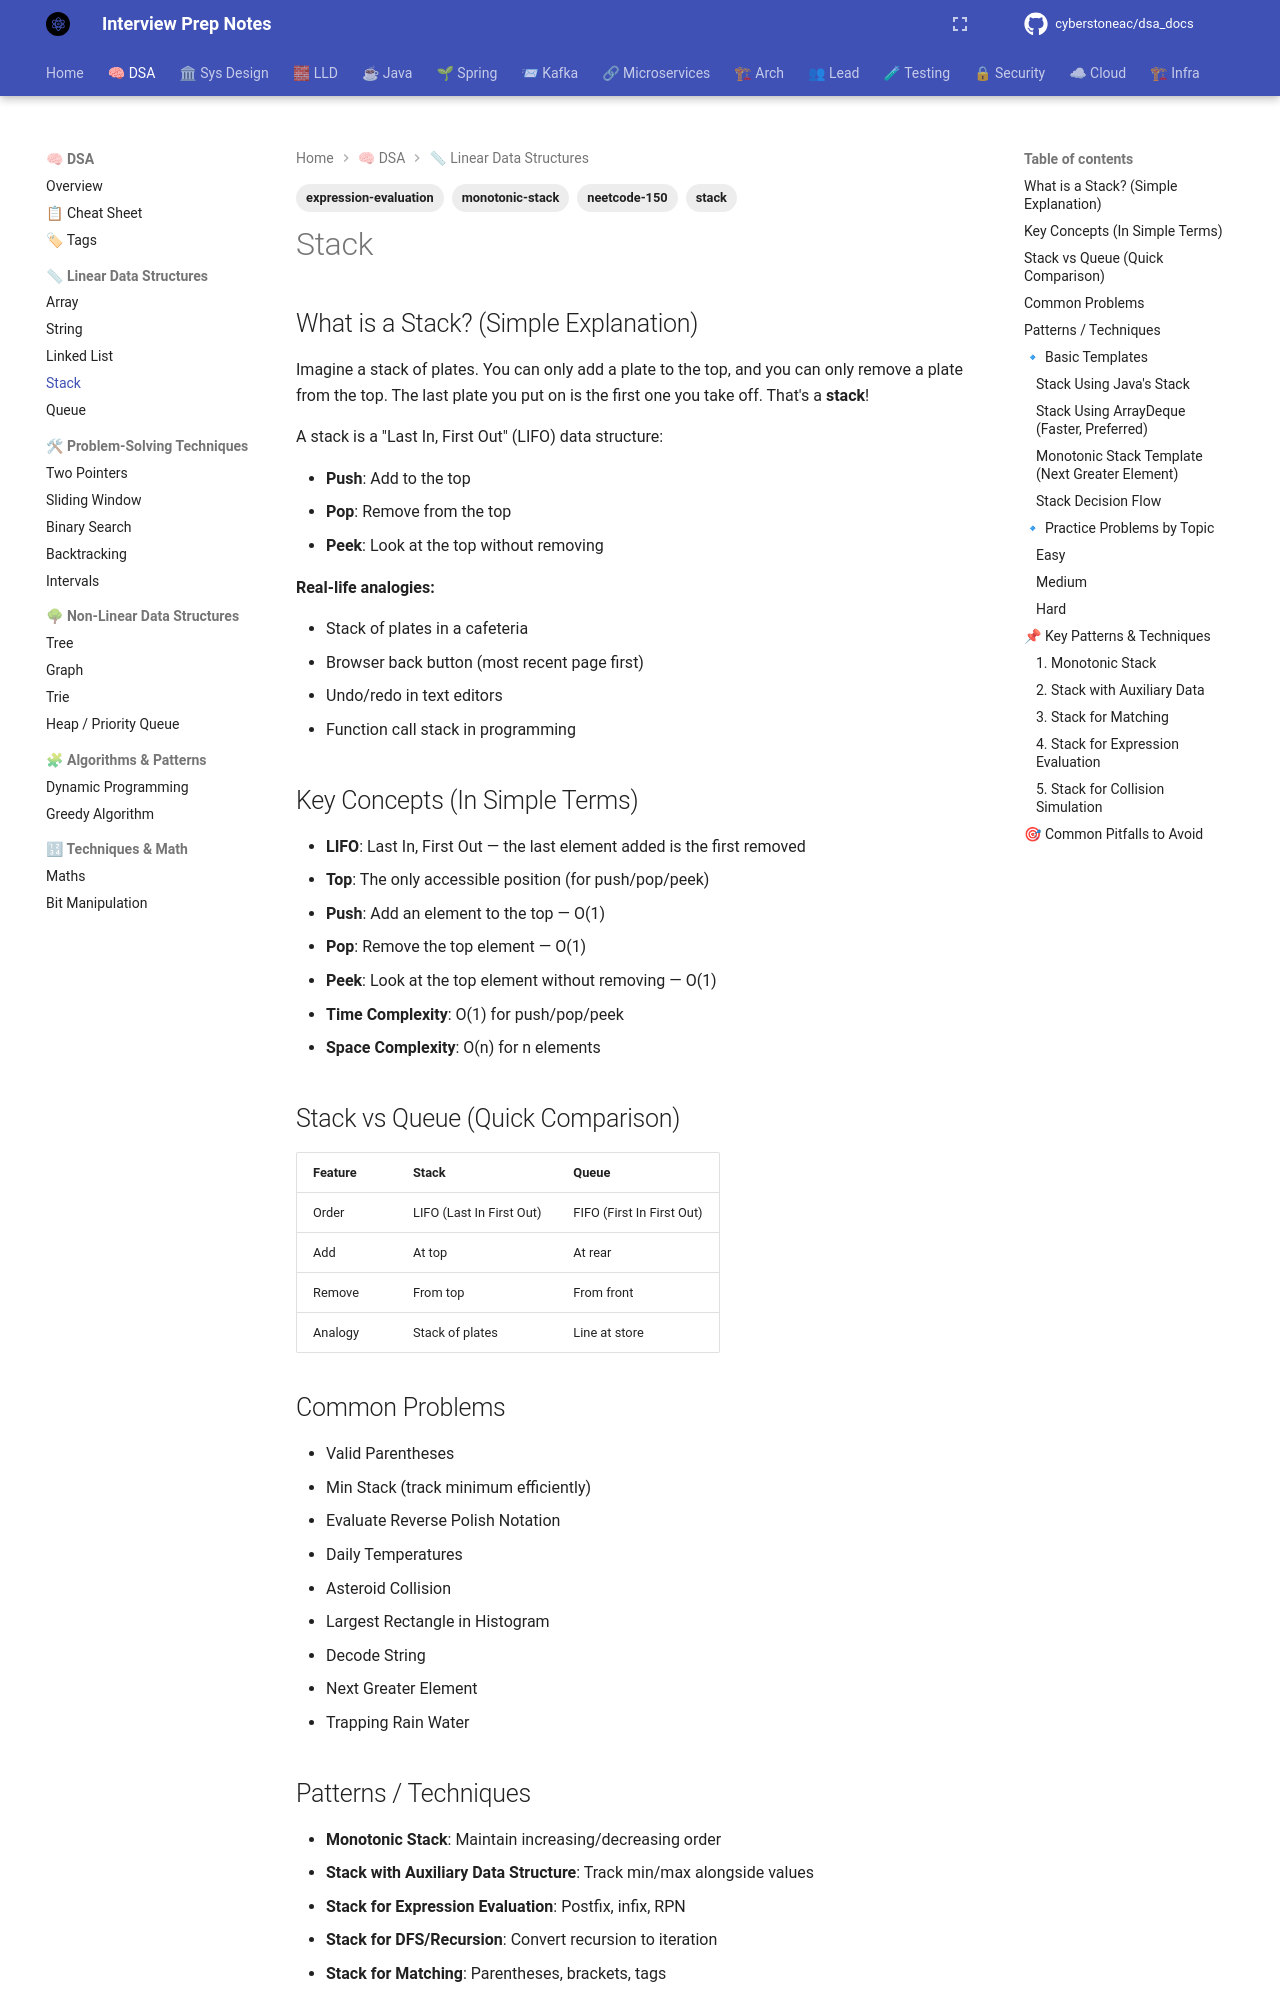

repository: cyberstoneac/dsa_docs · page: dsa/stack/index.html · generator: mkdocs

---
tags:
  - stack
  - monotonic-stack
  - expression-evaluation
  - neetcode-150
---

# Stack

## What is a Stack? (Simple Explanation)
Imagine a stack of plates. You can only add a plate to the top, and you can only remove a plate from the top. The last plate you put on is the first one you take off. That's a **stack**!

A stack is a "Last In, First Out" (LIFO) data structure:

- **Push**: Add to the top
- **Pop**: Remove from the top
- **Peek**: Look at the top without removing

**Real-life analogies:**

- Stack of plates in a cafeteria
- Browser back button (most recent page first)
- Undo/redo in text editors
- Function call stack in programming

## Key Concepts (In Simple Terms)
- **LIFO**: Last In, First Out — the last element added is the first removed
- **Top**: The only accessible position (for push/pop/peek)
- **Push**: Add an element to the top — O(1)
- **Pop**: Remove the top element — O(1)
- **Peek**: Look at the top element without removing — O(1)
- **Time Complexity**: O(1) for push/pop/peek
- **Space Complexity**: O(n) for n elements

## Stack vs Queue (Quick Comparison)
| Feature | Stack | Queue |
|---------|-------|-------|
| Order | LIFO (Last In First Out) | FIFO (First In First Out) |
| Add | At top | At rear |
| Remove | From top | From front |
| Analogy | Stack of plates | Line at store |

## Common Problems
- Valid Parentheses
- Min Stack (track minimum efficiently)
- Evaluate Reverse Polish Notation
- Daily Temperatures
- Asteroid Collision
- Largest Rectangle in Histogram
- Decode String
- Next Greater Element
- Trapping Rain Water

## Patterns / Techniques
- **Monotonic Stack**: Maintain increasing/decreasing order
- **Stack with Auxiliary Data Structure**: Track min/max alongside values
- **Stack for Expression Evaluation**: Postfix, infix, RPN
- **Stack for DFS/Recursion**: Convert recursion to iteration
- **Stack for Matching**: Parentheses, brackets, tags

---

## 🔹 Basic Templates

### Stack Using Java's Stack
```java
Stack<Integer> stack = new Stack<>();
stack.push(1);        // Add to top
stack.push(2);
int top = stack.peek();  // Look at top (returns 2)
int removed = stack.pop(); // Remove top (removes 2)
boolean empty = stack.isEmpty();
```
